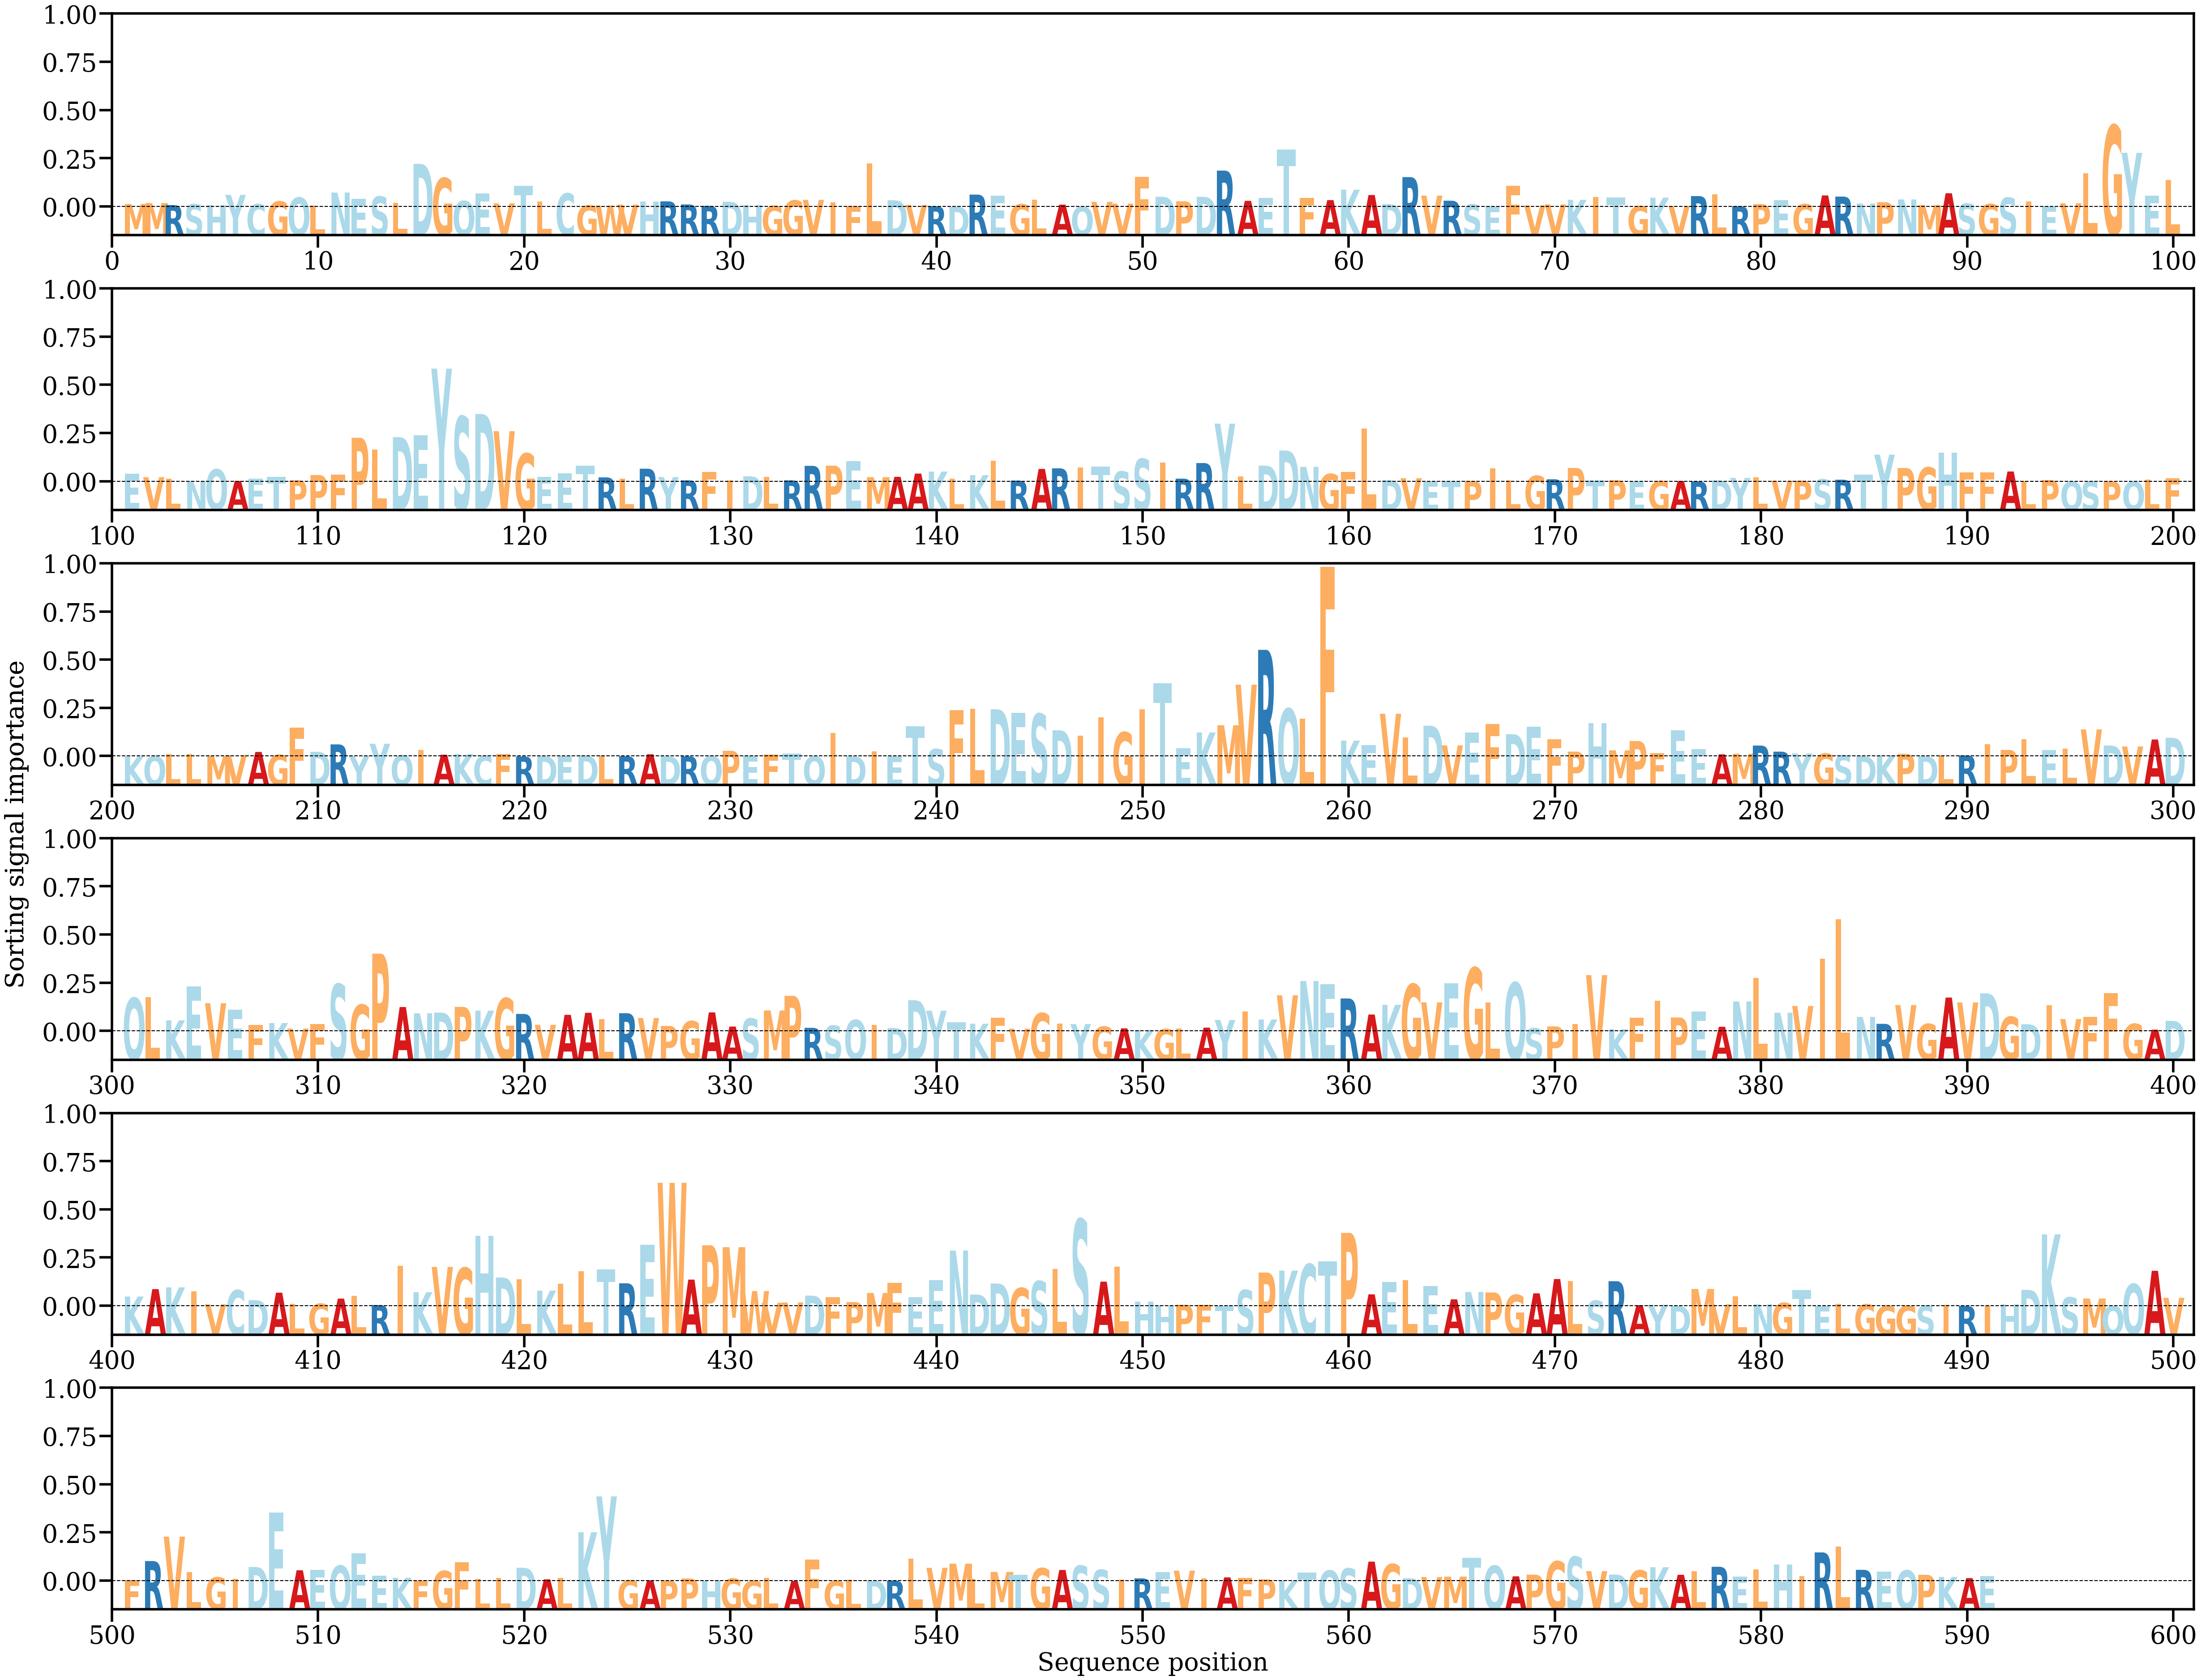

Source data for this figure (header and first rows):
AA, Alpha
M, [0.00031115]
M, [0.00040937]
R, [0.00019699]
S, [0.00028945]
H, [0.00018625]
Y, [0.00131927]
C, [0.00029784]
G, [0.00059554]
Q, [0.00103345]
L, [0.00013755]
N, [0.00157913]
E, [0.00087212]
S, [0.00113557]
L, [0.0004387]
D, [0.00474717]
G, [0.0031733]
Q, [0.00064055]
E, [0.00146948]
V, [0.00039081]
T, [0.00232322]
L, [0.00058137]
C, [0.00148166]
G, [0.00014956]
W, [0.00013781]
V, [0.00024264]
H, [0.00057361]
R, [0.00060601]
R, [0.00026342]
R, [0.0001081]
D, [0.00055892]
H, [0.00017959]
G, [0.00010465]
G, [0.00070677]
V, [0.00076598]
I, [0.00046661]
F, [8.787043e-05]
L, [0.00479381]
D, [0.0007258]
V, [0.00021128]
R, [7.117318e-05]
D, [2.6990849e-05]
R, [0.00135144]
E, [0.00125429]
G, [0.00028099]
L, [0.00080822]
A, [0.00024566]
Q, [1.9992534e-05]
V, [0.00054982]
V, [0.0003503]
F, [0.00329134]
D, [0.00111335]
P, [0.00060828]
D, [0.00110945]
R, [0.0040017]
A, [0.00066184]
E, [0.00100726]
T, [0.00634404]
F, [0.00096406]
A, [0.00074358]
K, [0.00189303]
... 531 more rows
